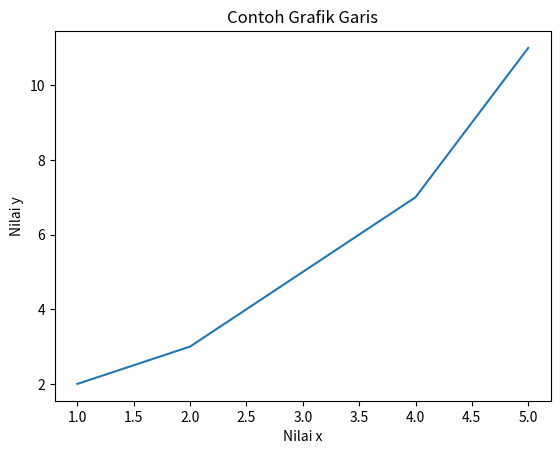

Reproduce this figure in Python.
import matplotlib.pyplot as plt

# Data
x = [1, 2, 3, 4, 5]
y = [2, 3, 5, 7, 11]

# Membuat plot
plt.plot(x, y)

# Memberi label
plt.title("Contoh Grafik Garis")
plt.xlabel("Nilai x")
plt.ylabel("Nilai y")

# Menampilkan grafik
plt.show()
